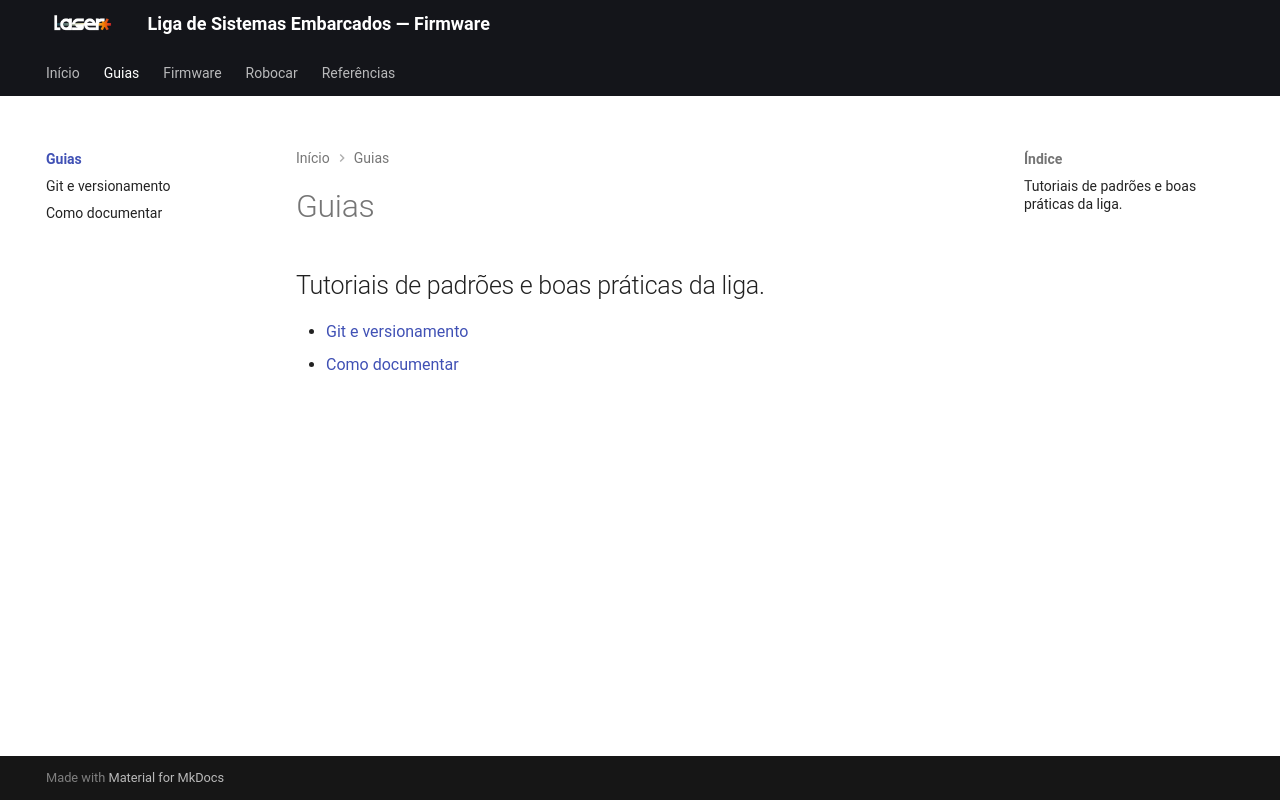

repository: Jads-on/Temp_Laser_Docs · page: guias/index.html · generator: mkdocs

# Guias

## Tutoriais de padrões e boas práticas da liga.

- [Git e versionamento](git.md)
- [Como documentar](como_documentar.md)
